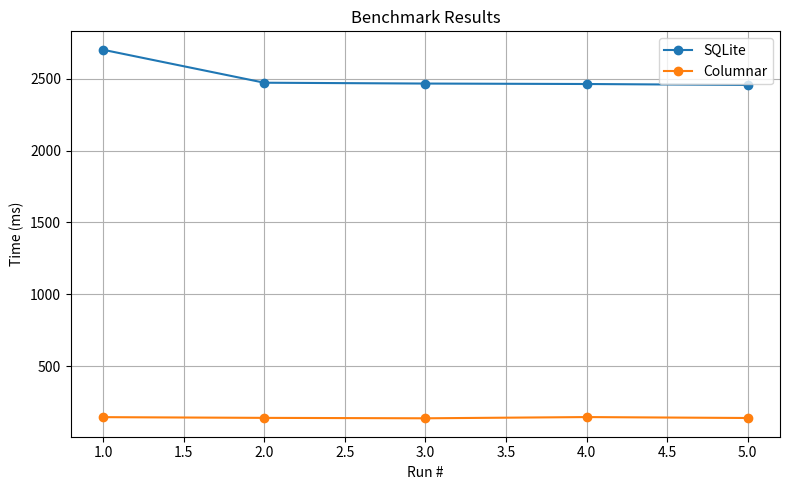

Source code (Python):
import matplotlib.pyplot as plt

# Data
data = [
    ("test_sqlite", 2702093695),
    ("test_columnar", 144351386),
    ("test_sqlite", 2472662606),
    ("test_columnar", 139318931),
    ("test_sqlite", 2466831314),
    ("test_columnar", 136366798),
    ("test_sqlite", 2463691809),
    ("test_columnar", 144892099),
    ("test_sqlite", 2456813385),
    ("test_columnar", 138423693),
]

# Separate data
sqlite_times = [t for name, t in data if name == "test_sqlite"]
columnar_times = [t for name, t in data if name == "test_columnar"]
runs = list(range(1, len(sqlite_times) + 1))

# Convert ns to ms
sqlite_times_ms = [t / 1e6 for t in sqlite_times]
columnar_times_ms = [t / 1e6 for t in columnar_times]

# Plot
plt.figure(figsize=(8, 5))
plt.plot(runs, sqlite_times_ms, marker="o", label="SQLite")
plt.plot(runs, columnar_times_ms, marker="o", label="Columnar")
plt.title("Benchmark Results")
plt.xlabel("Run #")
plt.ylabel("Time (ms)")
plt.legend()
plt.grid(True)
plt.tight_layout()
plt.show()
